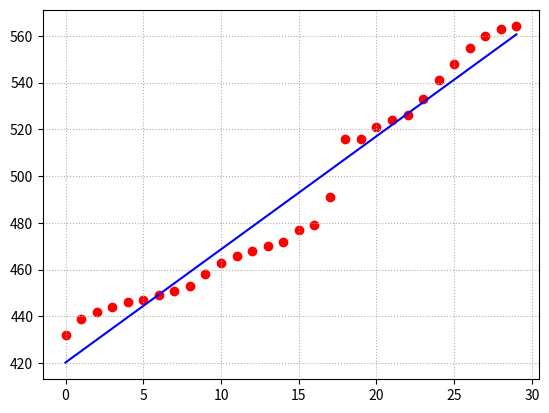

Source code (Python):
import numpy as np
import matplotlib.pyplot as plt


# Arrays con los valores de "x" y "y"
x = np.array([0, 1, 2, 3, 4, 5, 6, 7, 8, 9, 10, 11, 12, 13, 14, 15, 16, 17, 18, 19, 20, 21, 22, 23, 24, 25, 26, 27, 28, 29])

y =np.array([432, 439, 442, 444, 446, 447, 449, 451, 453, 458, 463, 466, 468, 470, 472, 477, 479, 491, 516, 516, 521, 524,526 , 533, 541, 548, 555, 560, 563, 564])

def AjustePolinomio(x, y):
    n = len(x)

    # Sumatorias y demas operaciones correspondientes
    SumX = sum(x)
    SumY = sum(y)
    SumXX = sum(x**2)
    SumXY = sum(x*y)

    # ahora reemplazo en a_0 y a_1 y los imprimo  para visualizarlos
    a_0 = (SumXX * SumY - SumXY * SumX) / (n * SumXX - SumX ** 2)
    a_1 = (n * SumXY - SumX * SumY) / (n * SumXX - SumX ** 2)
    print(a_0, a_1)

    # Se generan valores para plotear la recta segun a_0 y a_1
    xa = np.linspace(0, 29, 100)
    ya = a_0 + a_1 * xa

    # Grafico de los puntos y la recta de ajuste
    plt.figure(1)
    plt.scatter(x, y, color='r')
    plt.grid(linestyle='dotted')
    plt.plot(xa, ya, color='b')
    plt.show()

AjustePolinomio(x, y)